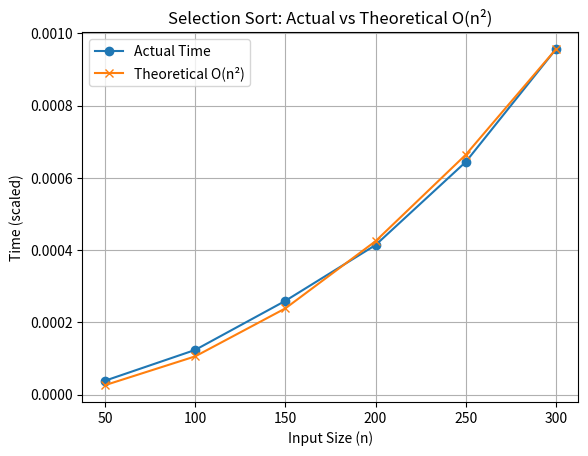

The matplotlib source for this figure:
import time
import matplotlib.pyplot as plt

def selection_sort(arr):
    n = len(arr)
    for i in range(n - 1):
        min_idx = i
        for j in range(i, n):
            if arr[j] < arr[min_idx]:
                min_idx = j
        arr[i], arr[min_idx] = arr[min_idx], arr[i]

n_values = [50, 100, 150, 200, 250, 300]
actual_time = []

for n in n_values:
    arr = list(range(n, 0, -1))
    start = time.perf_counter()
    selection_sort(arr)
    end = time.perf_counter()
    actual_time.append(end - start)

theoretical_time = [n * n for n in n_values]

scale = actual_time[-1] / theoretical_time[-1]
theoretical_time = [t * scale for t in theoretical_time]

plt.figure()
plt.plot(n_values, actual_time, marker='o', label="Actual Time")
plt.plot(n_values, theoretical_time, marker='x', label="Theoretical O(n²)")
plt.xlabel("Input Size (n)")
plt.ylabel("Time (scaled)")
plt.title("Selection Sort: Actual vs Theoretical O(n²)")
plt.legend()
plt.grid(True)
plt.show()

